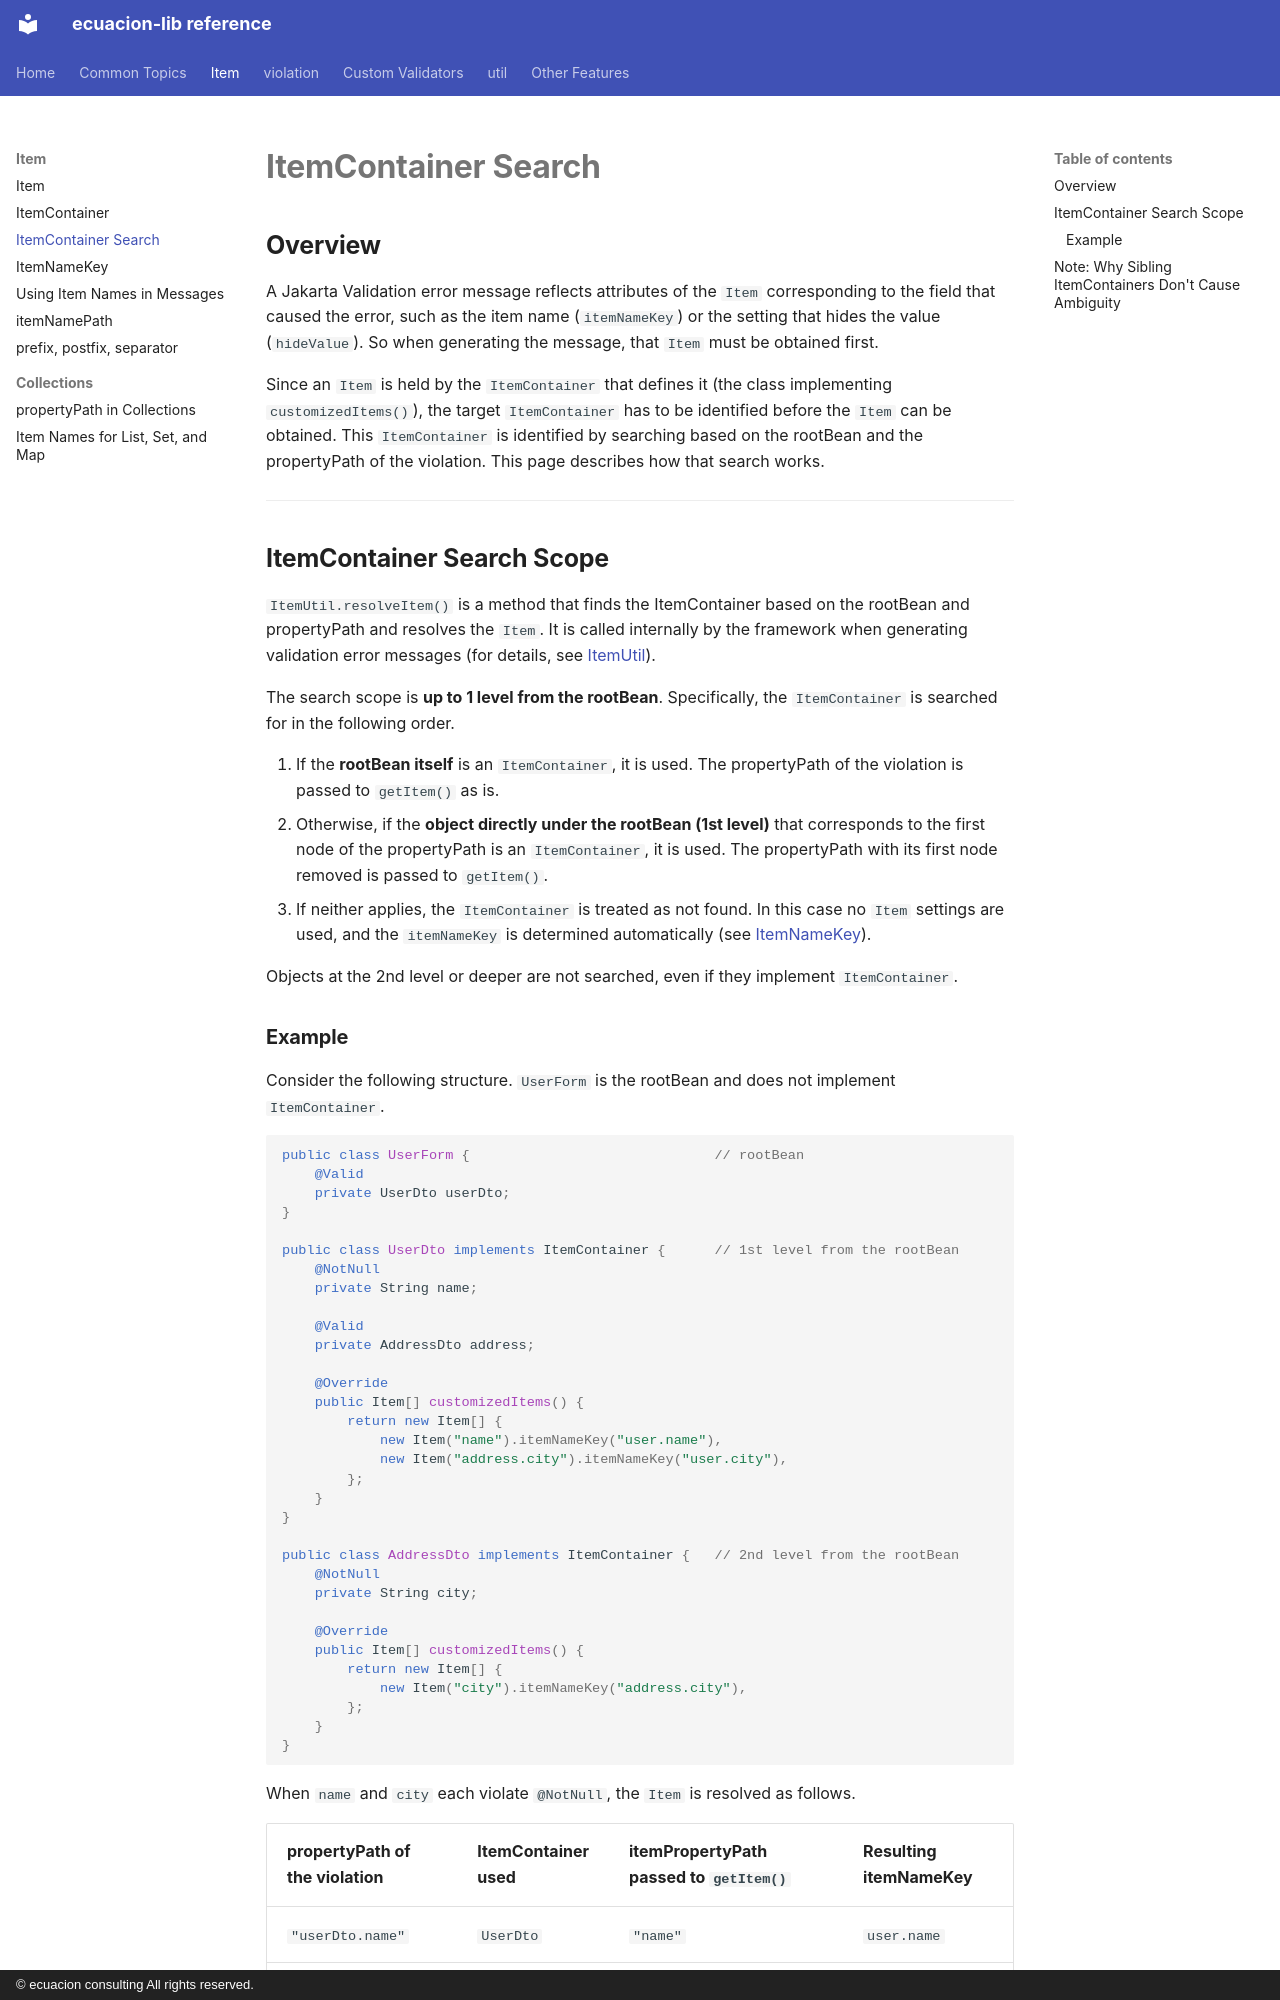

repository: ecuacion-jp/ecuacion-lib · page: item/item-container-search/index.html · generator: mkdocs · copyright: © ecuacion consulting All rights reserved.

# ItemContainer Search

## Overview

A Jakarta Validation error message reflects attributes of the `Item` corresponding to the field that caused
the error, such as the item name (`itemNameKey`) or the setting that hides the value (`hideValue`).
So when generating the message, that `Item` must be obtained first.

Since an `Item` is held by the `ItemContainer` that defines it (the class implementing `customizedItems()`),
the target `ItemContainer` has to be identified before the `Item` can be obtained.
This `ItemContainer` is identified by searching based on the rootBean and the propertyPath of the violation.
This page describes how that search works.

---

## ItemContainer Search Scope

`ItemUtil.resolveItem()` is a method that finds the ItemContainer based on the rootBean and propertyPath
and resolves the `Item`. It is called internally by the framework when generating validation error messages
(for details, see [ItemUtil](item-util.md)).

The search scope is **up to 1 level from the rootBean**. Specifically, the `ItemContainer` is searched
for in the following order.

1. If the **rootBean itself** is an `ItemContainer`, it is used. The propertyPath of the violation is
   passed to `getItem()` as is.
2. Otherwise, if the **object directly under the rootBean (1st level)** that corresponds to the first node
   of the propertyPath is an `ItemContainer`, it is used. The propertyPath with its first node removed
   is passed to `getItem()`.
3. If neither applies, the `ItemContainer` is treated as not found. In this case no `Item` settings are
   used, and the `itemNameKey` is determined automatically (see [ItemNameKey](item-name-key.md)).

Objects at the 2nd level or deeper are not searched, even if they implement `ItemContainer`.
